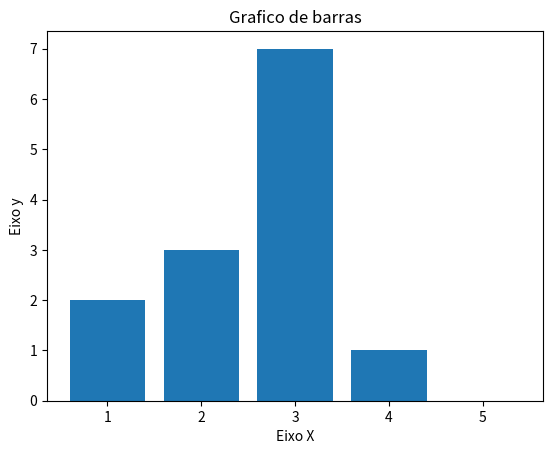

Here is the Python script that generated this plot:
import matplotlib.pyplot as plt


x = [1, 2, 3, 4, 5]
y = [2, 3, 7, 1, 0]

titulo = "Grafico de barras"
eixox = "Eixo X"
eixoy = "Eixo y"

# Legendas
plt.title(titulo)
plt.xlabel(eixox)
plt.ylabel(eixoy)

plt.bar(x, y)
plt.show()